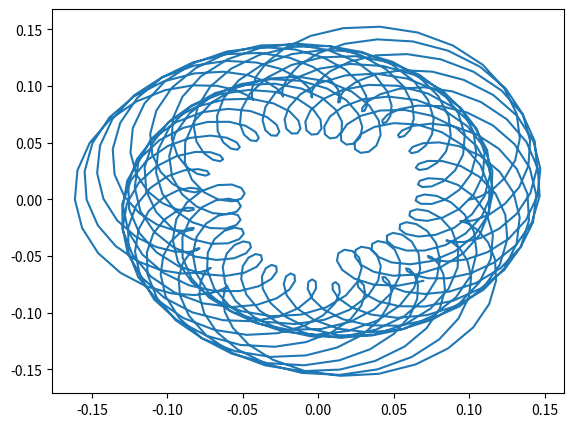
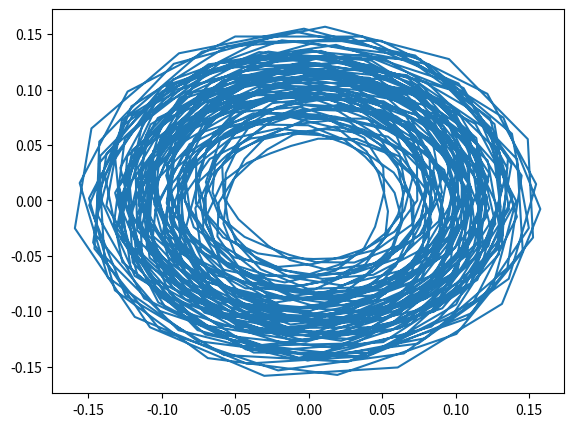
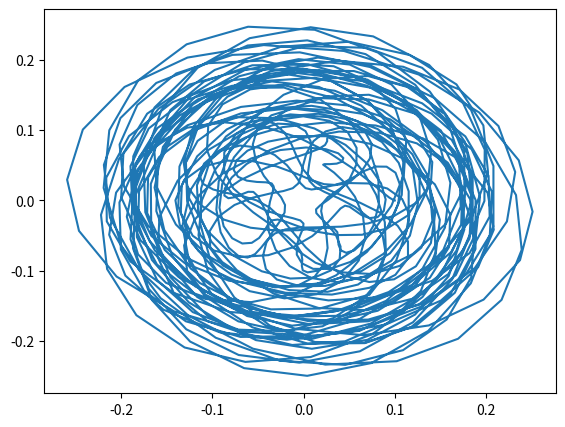
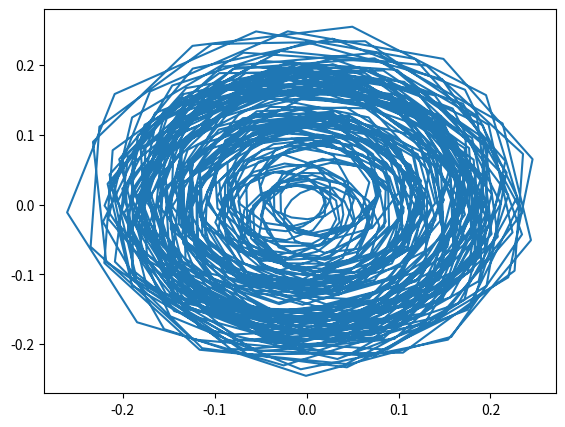

The matplotlib source for these figures, in order:
# A script for integrating the Jeffcott equations using scipy's solve_ivp.

import numpy as np
from scipy.integrate import solve_ivp
import matplotlib.pyplot as plt

fn = 0  # Initialize figure number for plotting

# Rename basic functions and constants for clarity
cos = np.cos
sin = np.sin
tanh = np.tanh
pi = np.pi

def simple(X,dummy):
    return (0,0)

def dXdt(t,X,eps,Om,m,c,k,h,model):
    x,dx,y,dy = X
    r = (x*x + y*y + eps*eps - 2*eps*(x*cos(Om*t) + y*sin(Om*t)))**0.5
    cPsi = (x - eps*cos(Om*t))/r     # = cos(psi)
    sPsi = (y - eps*sin(Om*t))/r     # = sin(psi)
    fn, ft = model[0](X,*model[1])
    F_x = -fn*cPsi + ft*sPsi
    F_y = -fn*sPsi - ft*cPsi
    return [dx,
            (F_x + eps*m*cos(Om*t)*Om**2 - c*dx - k*x)/m,
            dy,
            (F_y + eps*m*sin(Om*t)*Om**2 - c*dy - k*y)/m]


# Define parameter values
eps = 0.03
Om = 4.1
m = 10
c = 0.1
k = 10
h = 0.03
model = (simple,(0,))

params = (eps,Om,m,c,k,h,model)
    
# Integrate the ODE system over a given time span with given initial conditions
tspan = (0,100)    
tt = np.linspace(*tspan,1000)
X0 = [0.1,0,0,0]

sol = solve_ivp(dXdt,tspan,X0,t_eval=tt,args=params)
solx = sol.y[0]
soly = sol.y[2]

# Plot the trajectory of (x,y) in the stationary frame
fn += 1; fig = plt.figure(fn)
ax = fig.add_axes([.1,.1,.8,.8])
ax.plot(solx,soly)

# Plot the trajectory of (x,y) in a rotating frame
rotsolx = cos(Om*tt)*solx - sin(Om*tt)*soly
rotsoly = sin(Om*tt)*solx + cos(Om*tt)*soly

fn += 1; fig = plt.figure(fn)
ax = fig.add_axes([.1,.1,.8,.8])
ax.plot(rotsolx,rotsoly)

# Integration with VdH model

def VdH(X,h,k_c):
    x = X[0]
    y = X[2]
    r_H = (x*x + y*y)**0.5
    delta_H = (r_H-h)*(tanh(1000*(r_H-h))+1)/2
    return (k_c*delta_H,0)

# Define parameter values
k_c = 100
model = (VdH,(h,k_c))

params = (eps,Om,m,c,k,h,model)
    
# Integrate the ODE system over a given time span with given initial conditions
tspan = (0,100)    
tt = np.linspace(*tspan,1000)
X0 = [0.1,0,0,0]

sol = solve_ivp(dXdt,tspan,X0,t_eval=tt,args=params)
solx = sol.y[0]
soly = sol.y[2]

# Plot the trajectory of (x,y) in the stationary frame
fn += 1; fig = plt.figure(fn)
ax = fig.add_axes([.1,.1,.8,.8])
ax.plot(solx,soly)

# Plot the trajectory of (x,y) in a rotating frame
rotsolx = cos(Om*tt)*solx - sin(Om*tt)*soly
rotsoly = sin(Om*tt)*solx + cos(Om*tt)*soly

fn += 1; fig = plt.figure(fn)
ax = fig.add_axes([.1,.1,.8,.8])
ax.plot(rotsolx,rotsoly)

plt.show()
